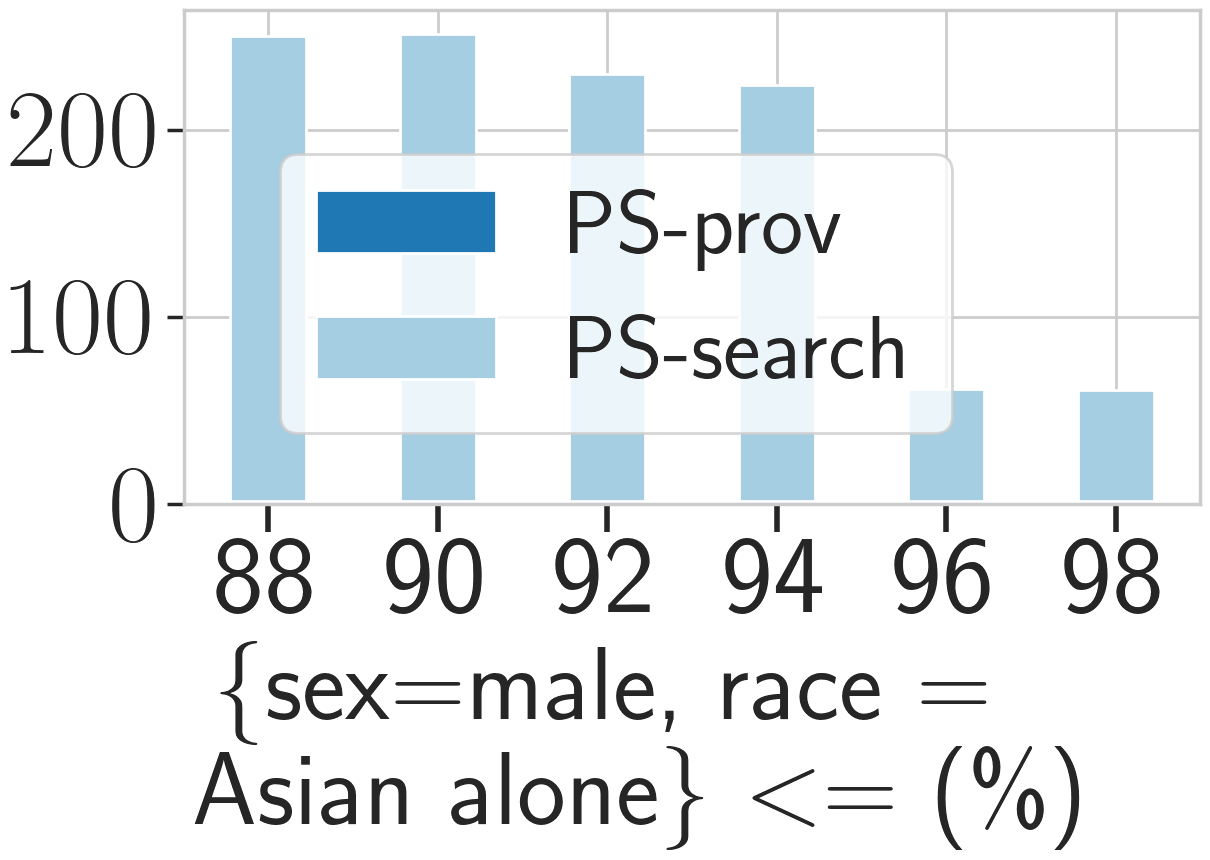

Data behind this chart, as committed beside it:
_, PS, PS_prov, PS_search, base, base_prov, base_search
1, 250.1, 1.88, 248.2, 0.00, 0.00, 0.00
2, 251.2, 1.79, 249.4, 0.00, 0.00, 0.00
3, 229.9, 1.81, 228.1, 0.00, 0.00, 0.00
4, 223.8, 1.80, 222, 0.00, 0.00, 0.00
5, 61.70, 1.92, 59.78, 0.00, 0.00, 0.00
6, 60.94, 1.94, 59.00, 0.00, 0.00, 0.00
